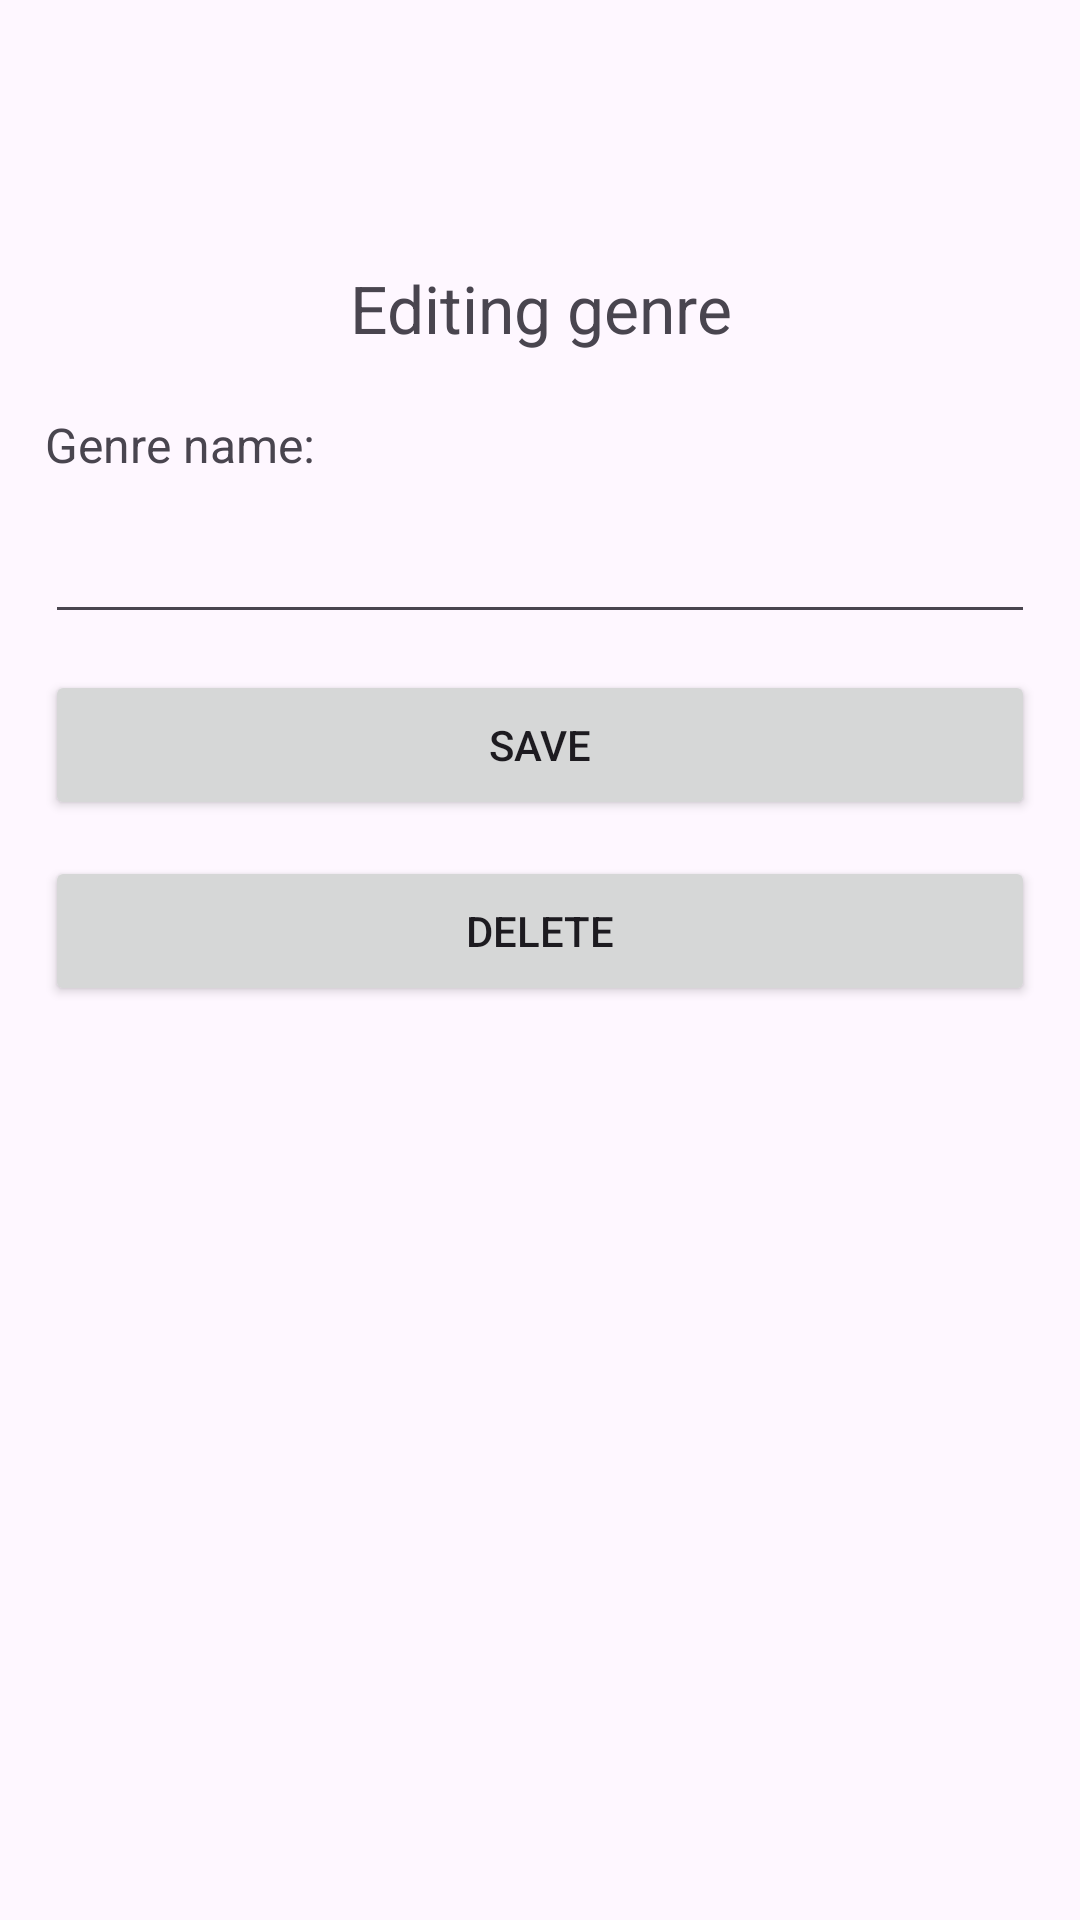

Here is an Android app screen rendered from its layout file. Give the layout XML and the strings, colors and styles it references.
<!-- AndroidManifest.xml: application theme Theme.FilmsSQLite -->
<!-- res/layout/activity_genre.xml -->
<?xml version="1.0" encoding="utf-8"?>
<androidx.constraintlayout.widget.ConstraintLayout xmlns:android="http://schemas.android.com/apk/res/android"
    xmlns:app="http://schemas.android.com/apk/res-auto"
    xmlns:tools="http://schemas.android.com/tools"
    android:id="@+id/main"
    android:layout_width="match_parent"
    android:layout_height="match_parent"
    tools:context=".GenreEdit_DelActivity">


    <Button
        android:id="@+id/btn"
        android:layout_width="0dp"
        android:layout_height="50dp"
        android:layout_marginLeft="15dp"
        android:layout_marginTop="12dp"
        android:layout_marginRight="15dp"
        android:onClick="onClick"
        android:text="Save"
        app:layout_constraintEnd_toEndOf="parent"
        app:layout_constraintHorizontal_bias="0.448"
        app:layout_constraintStart_toStartOf="parent"
        app:layout_constraintTop_toBottomOf="@+id/filmName" />

    <TextView
    android:id="@+id/textView"
    android:layout_width="match_parent"
    android:layout_height="wrap_content"
    android:layout_marginLeft="15dp"
    android:layout_marginTop="88dp"
    android:layout_marginRight="15dp"
    android:text="Editing genre"
    android:textAlignment="center"
    android:textSize="22sp"
    app:layout_constraintEnd_toEndOf="parent"
    app:layout_constraintHorizontal_bias="0.551"
    app:layout_constraintStart_toStartOf="parent"
    app:layout_constraintTop_toTopOf="parent" />

    <TextView
    android:id="@+id/filmNameLabel"
    android:layout_width="0dp"
    android:layout_height="23dp"
    android:layout_marginLeft="15dp"
    android:layout_marginTop="20dp"
    android:textSize="16sp"
    android:layout_marginRight="15dp"
    android:text="Genre name:"
    app:layout_constraintHorizontal_bias="0.0"
    app:layout_constraintLeft_toLeftOf="parent"
    app:layout_constraintRight_toRightOf="parent"
    app:layout_constraintTop_toBottomOf="@+id/textView" />

<EditText
    android:id="@+id/filmName"
    android:layout_width="0dp"
    android:layout_height="48dp"
    android:layout_marginLeft="15dp"
    android:layout_marginTop="3dp"
    android:layout_marginRight="15dp"
    app:layout_constraintHorizontal_bias="0.0"
    app:layout_constraintLeft_toLeftOf="parent"
    app:layout_constraintRight_toRightOf="parent"
    app:layout_constraintTop_toBottomOf="@+id/filmNameLabel" />

    <Button
    android:id="@+id/btnDel"
    android:layout_width="0dp"
    android:layout_height="50dp"
    android:layout_marginLeft="15dp"
    android:layout_marginTop="12dp"
    android:layout_marginRight="15dp"
    android:onClick="onClick"
    android:text="Delete"
    app:layout_constraintEnd_toEndOf="parent"
    app:layout_constraintHorizontal_bias="0.448"
    app:layout_constraintStart_toStartOf="parent"
    app:layout_constraintTop_toBottomOf="@+id/btn" />

</androidx.constraintlayout.widget.ConstraintLayout>
<!-- resources referenced by this layout -->
<resources>
  <style name="Theme.FilmsSQLite" parent="Base.Theme.FilmsSQLite" />
  <style name="Base.Theme.FilmsSQLite" parent="Theme.Material3.DayNight">
          
          
      </style>
</resources>
